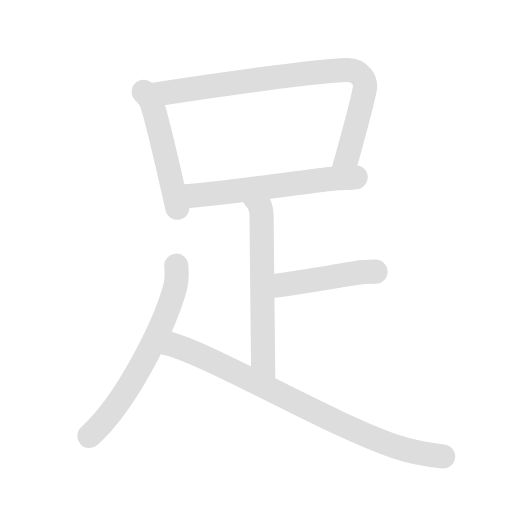
t = 0.00 s
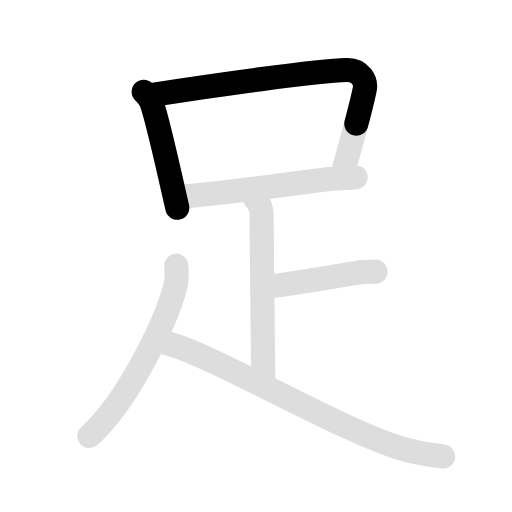
t = 1.65 s
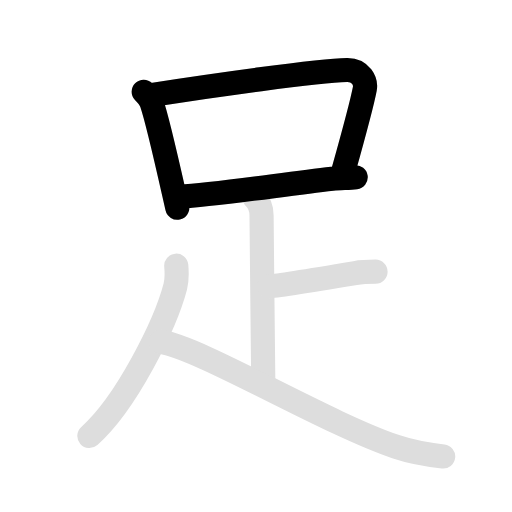
t = 3.38 s
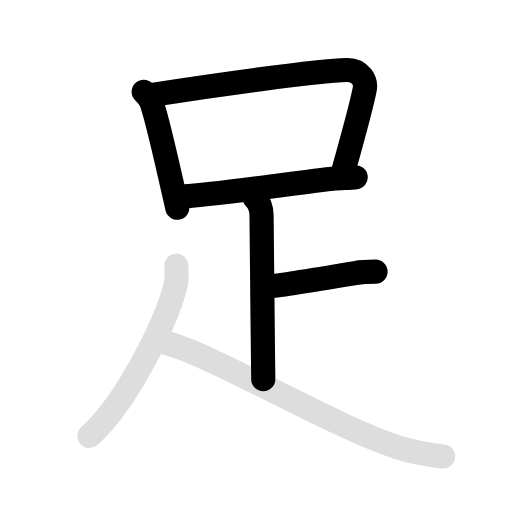
t = 4.95 s
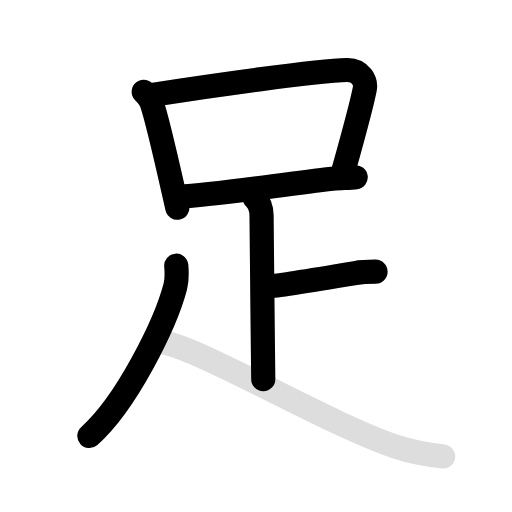
t = 6.60 s
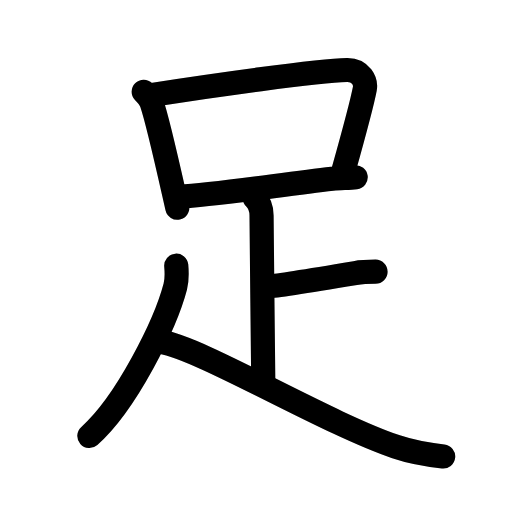
t = 8.40 s

The animated SVG that drew these frames (rendered in a browser with its animation timeline set to each time). Animation: 14 SMIL elements (animate=8,set=6); one cycle of 8.40 s, repeats indefinitely.

<svg id="kvg-08db3" class="kanjivg" viewBox="0 0 106 106" width="106" height="106" xmlns="http://www.w3.org/2000/svg" xmlns:xlink="http://www.w3.org/1999/xlink" xml:space="preserve" version="1.1" baseProfile="full"><defs><style type="text/css">path.black{fill:none;stroke:black;stroke-width:5;stroke-linecap:round;stroke-linejoin:round;}path.grey{fill:none;stroke:#ddd;stroke-width:5;stroke-linecap:round;stroke-linejoin:round;}path.stroke{fill:none;stroke:black;stroke-width:5;stroke-linecap:round;stroke-linejoin:round;}text{font-size:16px;font-family:Segoe UI Symbol,Cambria Math,DejaVu Sans,Symbola,Quivira,STIX,Code2000;-webkit-touch-callout:none;cursor:pointer;-webkit-user-select:none;-khtml-user-select:none;-moz-user-select:none;-ms-user-select:none;user-select: none;}text:hover{color:#777;}#reset{font-weight:bold;}</style><marker id="markerStart" markerWidth="8" markerHeight="8" style="overflow:visible;"><circle cx="0" cy="0" r="1.5" style="stroke:none;fill:red;fill-opacity:0.5;"/></marker><marker id="markerEnd" style="overflow:visible;"><circle cx="0" cy="0" r="0.8" style="stroke:none;fill:blue;fill-opacity:0.5;"><animate attributeName="opacity" from="1" to="0" dur="3s" repeatCount="indefinite" /></circle></marker></defs><path d="M29.75,18.99c0.82,0.82,1.43,1.68,1.66,2.33c1.15,3.39,3.44,13.48,4.61,18.68c0.34,1.51,0.59,2.61,0.68,3" class="grey" /><path d="M31.56,19.63c12.09-1.87,34.1-5.01,40.27-5.14c2.89-0.06,3.98,2.41,3.7,3.88c-0.73,3.84-3.94,15.23-4.51,17.27" class="grey" /><path d="M37.25,40.74c7.07-0.43,20.75-2.48,31.53-3.73c1.71-0.2,3.34-0.14,4.86-0.32" class="grey" /><path d="M52.75,41c0.81,0.81,1.4,1.75,1.4,3.62c0,5.11,0.37,32.49,0.35,33.88" class="grey" /><path d="M55.75,59.25C56.94,59.25,66.25,57.75,73.54,56.53C75.08,56.27,76.53,56.25,77.75,56.25" class="grey" /><path d="M36.49,55c0.13,1.5,0.14,3.05-0.2,4.35c-2.04,7.78-10.16,24.15-17.79,30.9" class="grey" /><path d="M33.25,70.75C41.75,72.12,67,87.38,82,92.5c2.94,1,6.85,1.68,9.75,2" class="grey" /><path d="M29.75,18.99c0.82,0.82,1.43,1.68,1.66,2.33c1.15,3.39,3.44,13.48,4.61,18.68c0.34,1.51,0.59,2.61,0.68,3" class="stroke" stroke-dasharray="150"><animate attributeName="stroke-dashoffset" from="150" to="0" dur="1.8s" begin="0.0s" fill="freeze" /></path><path d="M31.56,19.63c12.09-1.87,34.1-5.01,40.27-5.14c2.89-0.06,3.98,2.41,3.7,3.88c-0.73,3.84-3.94,15.23-4.51,17.27" class="stroke" stroke-dasharray="150"><set attributeName="opacity" to="0" dur="1.0s" /><animate attributeName="stroke-dashoffset" from="150" to="0" dur="1.8s" begin="1.0s" fill="freeze" /></path><path d="M37.25,40.74c7.07-0.43,20.75-2.48,31.53-3.73c1.71-0.2,3.34-0.14,4.86-0.32" class="stroke" stroke-dasharray="150"><set attributeName="opacity" to="0" dur="2.5s" /><animate attributeName="stroke-dashoffset" from="150" to="0" dur="1.8s" begin="2.5s" fill="freeze" /></path><path d="M52.75,41c0.81,0.81,1.4,1.75,1.4,3.62c0,5.11,0.37,32.49,0.35,33.88" class="stroke" stroke-dasharray="150"><set attributeName="opacity" to="0" dur="3.5s" /><animate attributeName="stroke-dashoffset" from="150" to="0" dur="1.8s" begin="3.5s" fill="freeze" /></path><path d="M55.75,59.25C56.94,59.25,66.25,57.75,73.54,56.53C75.08,56.27,76.53,56.25,77.75,56.25" class="stroke" stroke-dasharray="150"><set attributeName="opacity" to="0" dur="4.5s" /><animate attributeName="stroke-dashoffset" from="150" to="0" dur="1.8s" begin="4.5s" fill="freeze" /></path><path d="M36.49,55c0.13,1.5,0.14,3.05-0.2,4.35c-2.04,7.78-10.16,24.15-17.79,30.9" class="stroke" stroke-dasharray="150"><set attributeName="opacity" to="0" dur="5.5s" /><animate attributeName="stroke-dashoffset" from="150" to="0" dur="1.8s" begin="5.5s" fill="freeze" /></path><path d="M33.25,70.75C41.75,72.12,67,87.38,82,92.5c2.94,1,6.85,1.68,9.75,2" class="stroke" stroke-dasharray="150"><set attributeName="opacity" to="0" dur="6.6s" /><animate attributeName="stroke-dashoffset" from="150" to="0" dur="1.8s" begin="6.6s" fill="freeze" /></path></svg>
